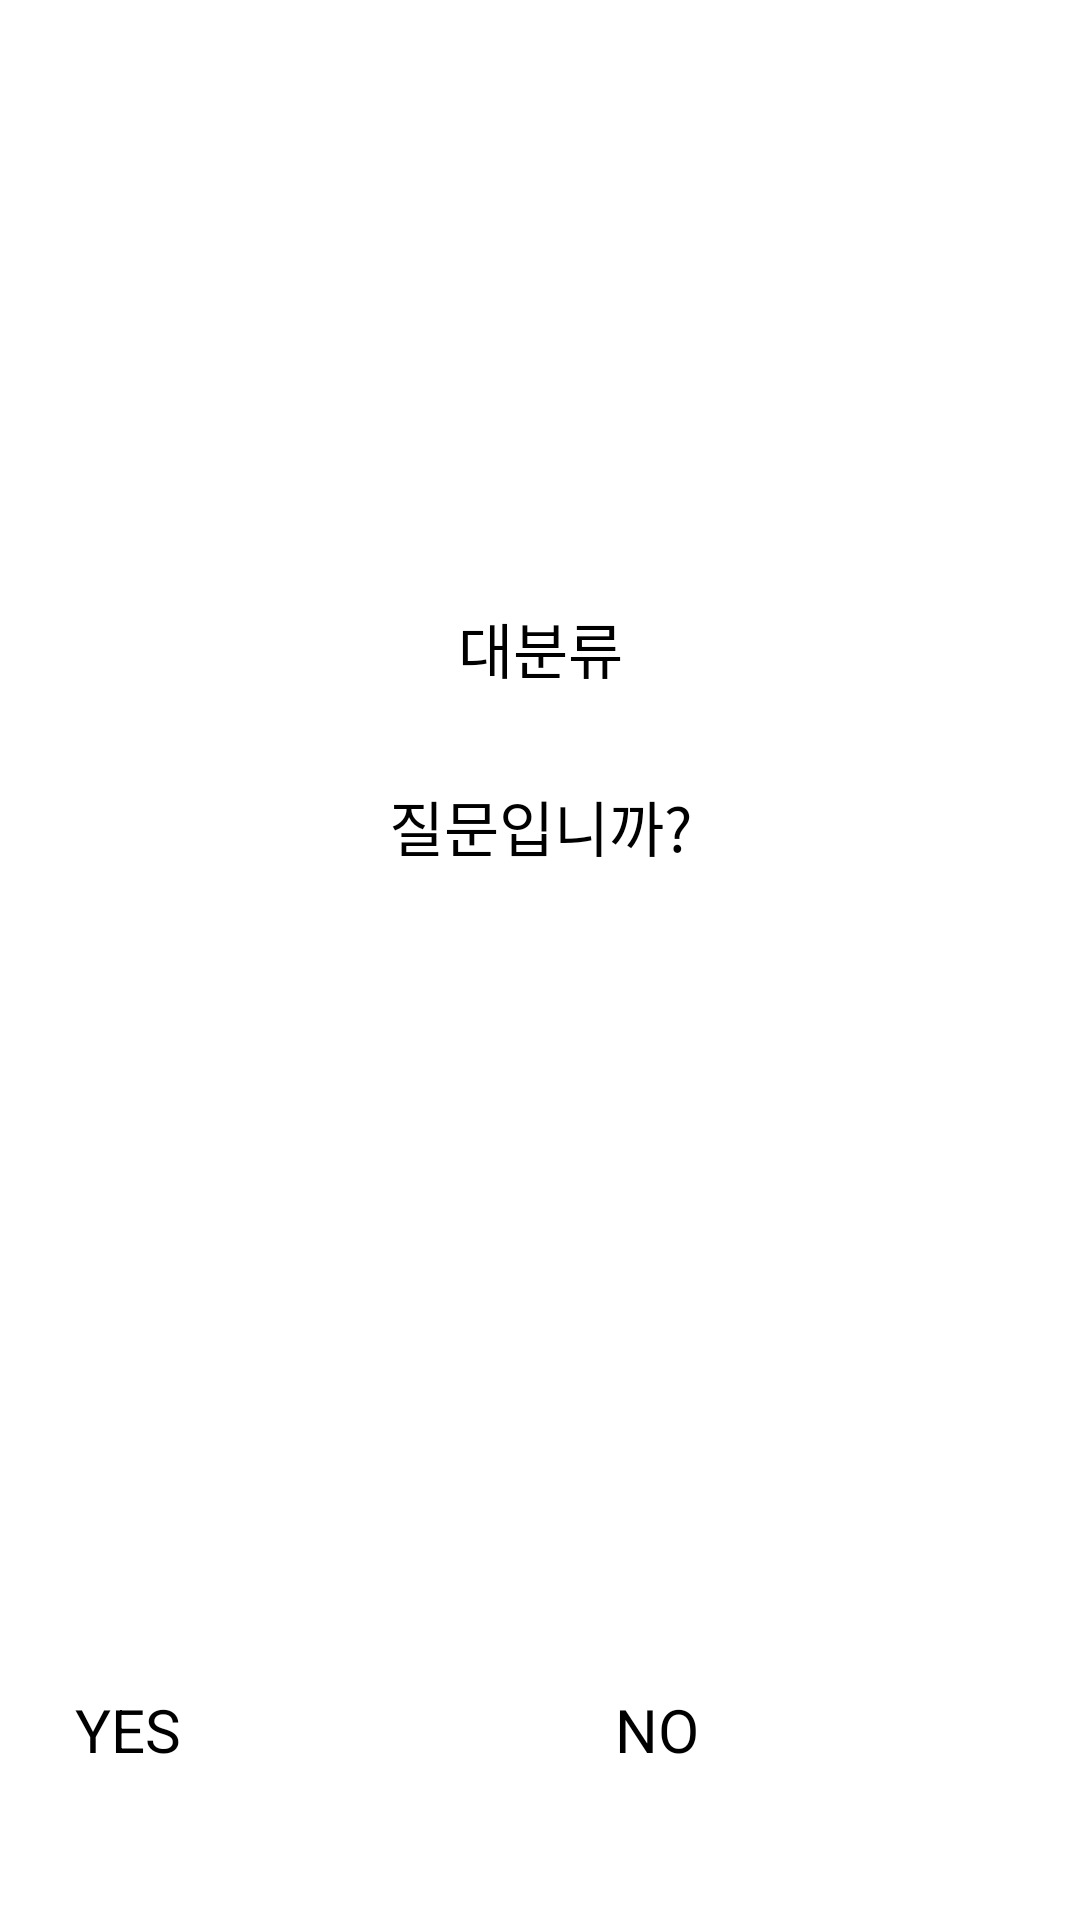

Here is an Android app screen rendered from its layout file. Give the layout XML and the strings, colors and styles it references.
<!-- AndroidManifest.xml: application theme AppTheme.ObjectDetection -->
<!-- res/layout/activity_sort.xml -->
<?xml version="1.0" encoding="utf-8"?>
<androidx.constraintlayout.widget.ConstraintLayout xmlns:android="http://schemas.android.com/apk/res/android"
    xmlns:app="http://schemas.android.com/apk/res-auto"
    xmlns:tools="http://schemas.android.com/tools"
    android:layout_width="match_parent"
    android:layout_height="match_parent"
    tools:context=".SortActivity">

    <TextView
        android:id="@+id/largeText"
        android:layout_width="wrap_content"
        android:layout_height="wrap_content"
        android:layout_marginBottom="30dp"
        android:text="대분류"
        android:textSize="20sp"
        app:layout_constraintBottom_toTopOf="@+id/smallText"
        app:layout_constraintEnd_toEndOf="parent"
        app:layout_constraintStart_toStartOf="parent" />

    <TextView
        android:id="@+id/smallText"
        android:layout_width="match_parent"
        android:layout_height="wrap_content"
        android:layout_marginStart="30dp"
        android:layout_marginEnd="30dp"
        android:layout_marginBottom="30dp"
        android:gravity="center_horizontal"
        android:text="질문입니까?"
        android:textSize="20sp"
        app:layout_constraintBottom_toTopOf="@+id/temp"
        app:layout_constraintEnd_toEndOf="parent"
        app:layout_constraintStart_toStartOf="parent" />

    <Button
        android:id="@+id/yesBtn"
        android:layout_width="130dp"
        android:layout_height="wrap_content"
        android:layout_marginBottom="50dp"
        android:text="YES"
        android:textSize="20sp"
        app:layout_constraintBottom_toBottomOf="parent"
        app:layout_constraintEnd_toEndOf="@+id/temp"
        app:layout_constraintStart_toStartOf="parent" />

    <Button
        android:id="@+id/noBtn"
        android:layout_width="130dp"
        android:layout_height="wrap_content"
        android:layout_marginBottom="50dp"
        android:text="NO"
        android:textSize="20sp"
        app:layout_constraintBottom_toBottomOf="parent"
        app:layout_constraintEnd_toEndOf="parent"
        app:layout_constraintStart_toEndOf="@+id/temp" />

    <TextView
        android:id="@+id/temp"
        android:layout_width="0dp"
        android:layout_height="0dp"
        app:layout_constraintBottom_toBottomOf="parent"
        app:layout_constraintHeight_percent="0.5"
        app:layout_constraintStart_toStartOf="parent"
        app:layout_constraintWidth_percent="0.5" />

</androidx.constraintlayout.widget.ConstraintLayout>
<!-- resources referenced by this layout -->
<resources>

</resources>
